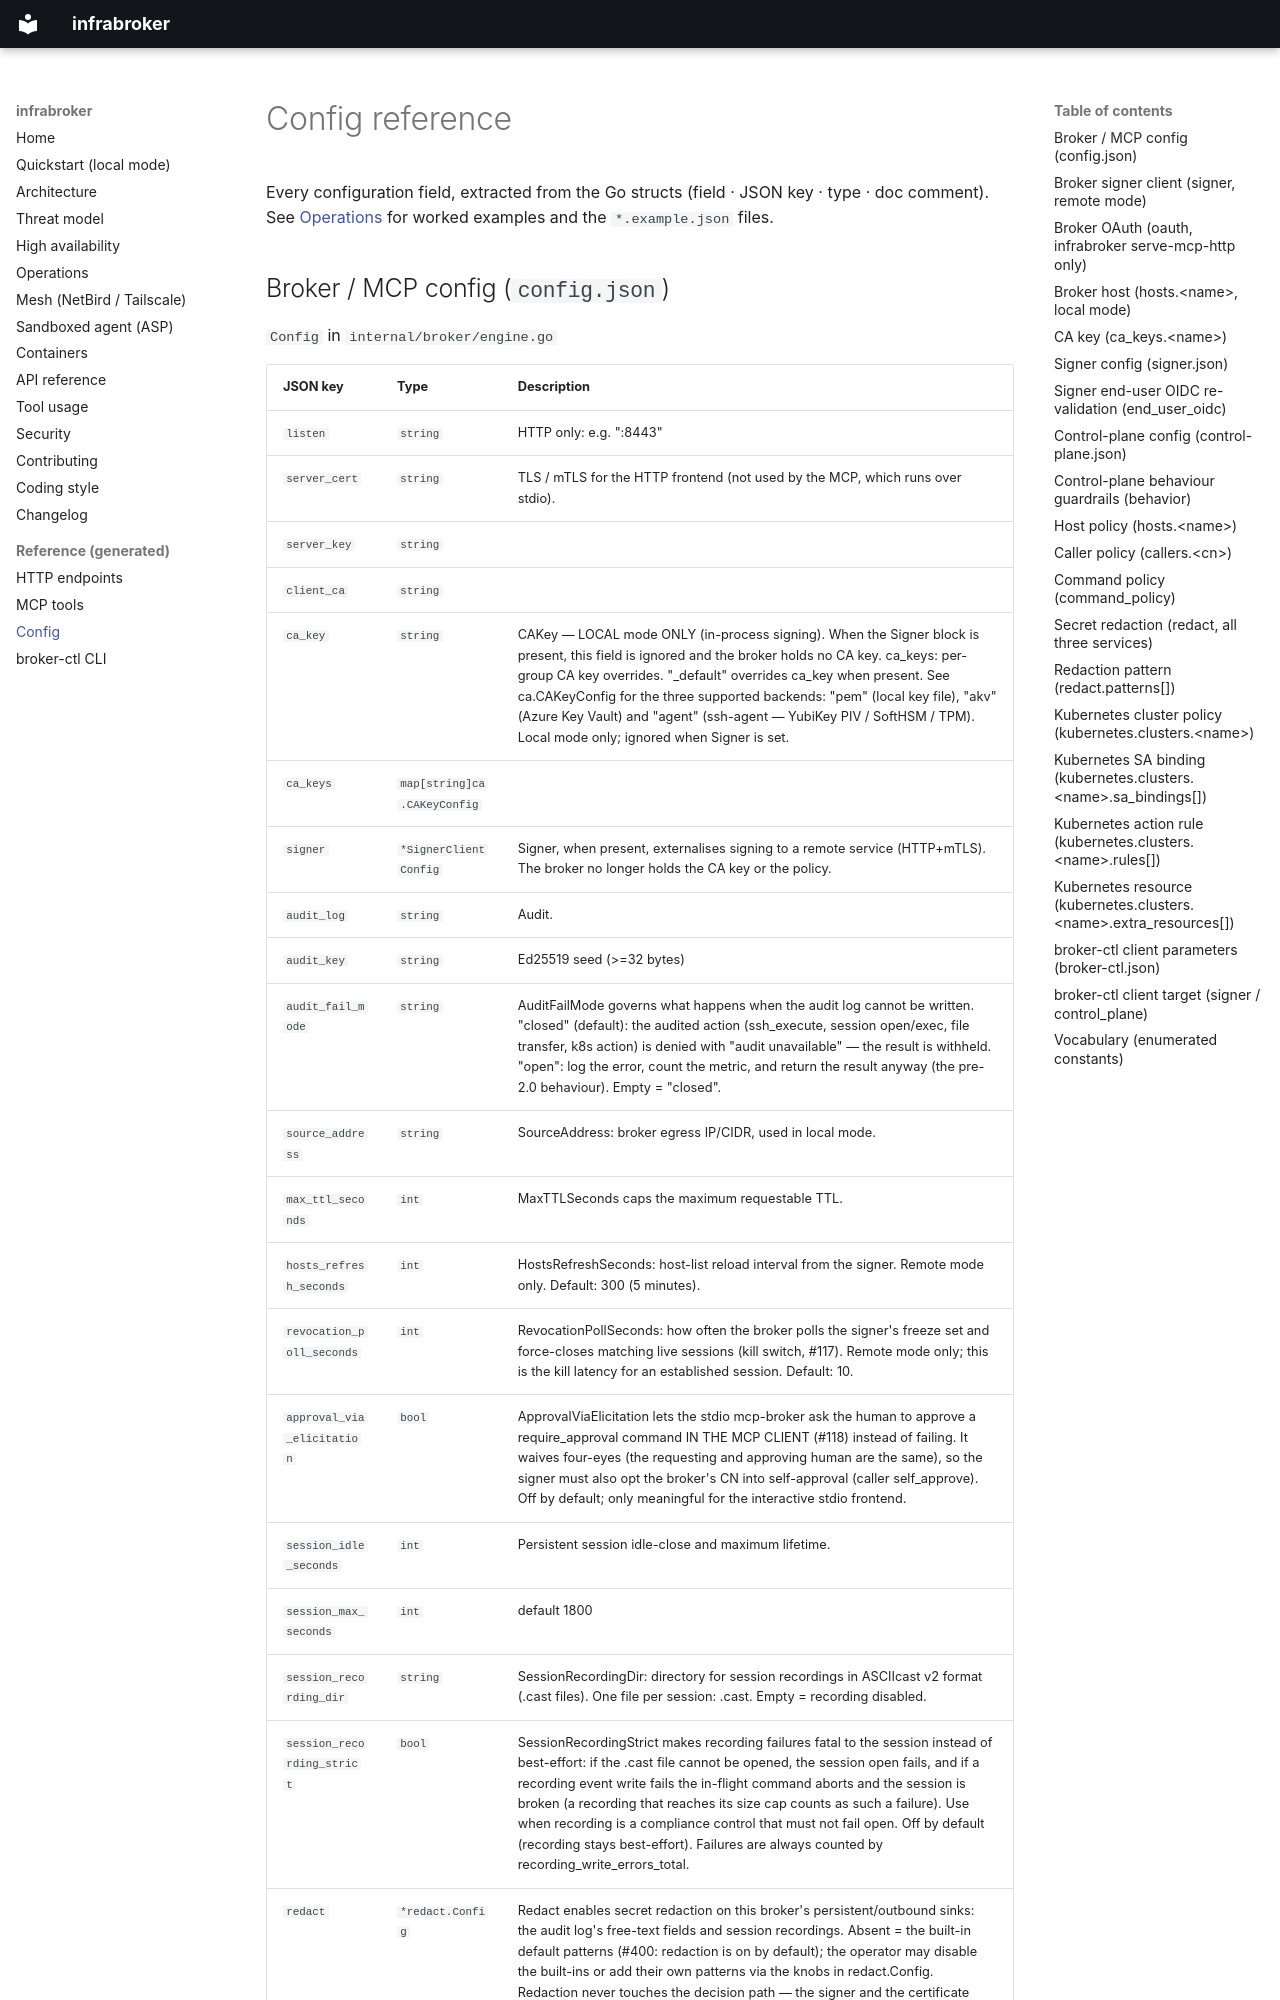

repository: luisgf/infrabroker · page: reference/config/index.html · generator: mkdocs

<!-- GENERATED by tools/docgen — do not edit by hand. Run: make docs-gen -->

# Config reference

Every configuration field, extracted from the Go structs (field · JSON key · type · doc comment). See [Operations](../OPERATIONS.md) for worked examples and the `*.example.json` files.
